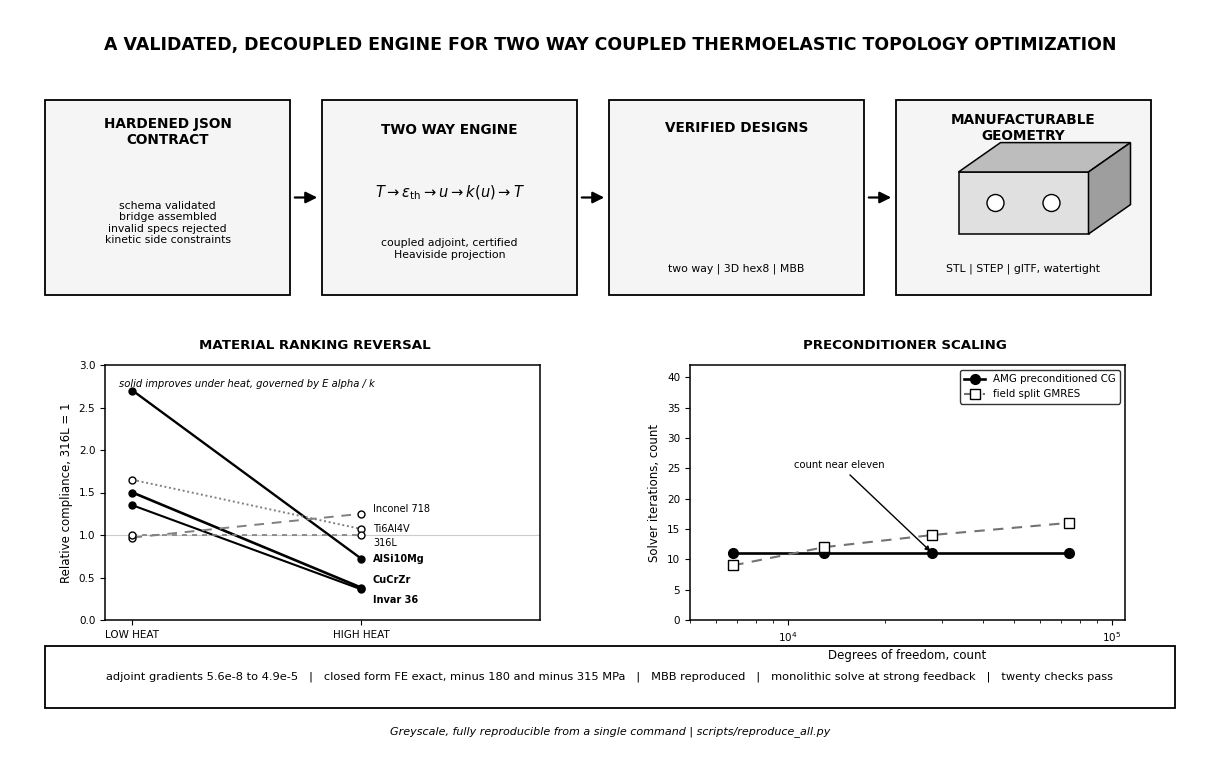

Write Python code to recreate this figure. (Note: this script raises an exception after producing the figure.)
"""Graphical abstract for the Odinzen engine manuscript.

Greyscale house style: full rectangular boxes with black spines, white canvas,
no gridlines, bold title at the top, source note at the bottom. Series are
separated by line texture, never by colour. The figure is self contained: it
crops the committed three dimensional render for the design thumbnail and draws
every schematic and summary chart natively, so it regenerates from the
repository without any transient result file.

Layout: a four stage pipeline across the top (contract, two way engine, verified
designs, manufacturable geometry) above two result panels (the material ranking
reversal and the preconditioner scaling), closed by a one line verification band.
Run from the scripts directory; it writes ../figures/graphical_abstract.png.
"""
import numpy as np, matplotlib
matplotlib.use("Agg")
import matplotlib.pyplot as plt
from matplotlib.patches import FancyArrowPatch, Rectangle, Circle, Polygon

plt.rcParams.update({"font.family": "DejaVu Sans", "text.color": "black"})

W, H = 12.0, 7.4
fig = plt.figure(figsize=(W, H))
ax = fig.add_axes([0, 0, 1, 1]); ax.set_xlim(0, W); ax.set_ylim(0, H); ax.axis("off")


def box(x, y, w, h, fc="0.96", lw=1.3):
    ax.add_patch(Rectangle((x, y), w, h, facecolor=fc, edgecolor="black", lw=lw, zorder=1))


def header(x, y, t, fs=10.0):
    ax.text(x, y, t, ha="center", va="center", fontsize=fs, fontweight="bold", zorder=3)


def body(x, y, t, fs=8.2):
    ax.text(x, y, t, ha="center", va="center", fontsize=fs, zorder=3)


def arrow(x0, x1, y):
    ax.add_patch(FancyArrowPatch((x0, y), (x1, y), arrowstyle="-|>",
                 mutation_scale=17, lw=1.6, color="black", zorder=4))


def to_fig(x, y, w, h):
    return [x / W, y / H, w / W, h / H]


fig.text(0.5, 0.965,
         "A VALIDATED, DECOUPLED ENGINE FOR TWO WAY COUPLED THERMOELASTIC TOPOLOGY OPTIMIZATION",
         ha="center", va="top", fontsize=12.5, fontweight="bold")

top_y, top_h = 4.55, 1.95
mid = top_y + top_h / 2

x1, w1 = 0.35, 2.45
box(x1, top_y, w1, top_h)
header(x1 + w1 / 2, top_y + top_h - 0.32, "HARDENED JSON\nCONTRACT", 9.8)
body(x1 + w1 / 2, top_y + 0.72,
     "schema validated\nbridge assembled\ninvalid specs rejected\nkinetic side constraints", 7.8)

x2, w2 = x1 + w1 + 0.32, 2.55
box(x2, top_y, w2, top_h)
header(x2 + w2 / 2, top_y + top_h - 0.30, "TWO WAY ENGINE", 9.8)
ax.text(x2 + w2 / 2, top_y + 1.02,
        r"$T \rightarrow \varepsilon_{\mathrm{th}} \rightarrow u \rightarrow k(u) \rightarrow T$",
        ha="center", va="center", fontsize=10.5, zorder=3)
body(x2 + w2 / 2, top_y + 0.46,
     "coupled adjoint, certified\nHeaviside projection", 7.8)

x3, w3 = x2 + w2 + 0.32, 2.55
box(x3, top_y, w3, top_h)
header(x3 + w3 / 2, top_y + top_h - 0.28, "VERIFIED DESIGNS", 9.8)
try:
    img = plt.imread("../geometry/preview3d.png")
    h0, w0 = img.shape[0], img.shape[1]
    crop = img[int(0.21 * h0):int(0.84 * h0), int(0.21 * w0):int(0.80 * w0)]
    ins = fig.add_axes(to_fig(x3 + 0.30, top_y + 0.46, w3 - 0.60, 1.02))
    ins.imshow(crop, interpolation="bilinear", aspect="auto")
    ins.set_xticks([]); ins.set_yticks([])
    for s in ins.spines.values():
        s.set_edgecolor("black"); s.set_linewidth(0.9)
except FileNotFoundError:
    pass
body(x3 + w3 / 2, top_y + 0.26, "two way | 3D hex8 | MBB", 7.8)

x4, w4 = x3 + w3 + 0.32, 2.55
box(x4, top_y, w4, top_h)
header(x4 + w4 / 2, top_y + top_h - 0.28, "MANUFACTURABLE\nGEOMETRY", 9.8)
cx, cy = x4 + w4 / 2, top_y + 0.92
fw, fh, dp = 1.30, 0.62, 0.42
ax.add_patch(Rectangle((cx - fw / 2, cy - fh / 2), fw, fh, facecolor="0.88", edgecolor="black", lw=1.1, zorder=3))
ax.add_patch(Polygon([(cx - fw / 2, cy + fh / 2), (cx - fw / 2 + dp, cy + fh / 2 + dp * 0.7),
                      (cx + fw / 2 + dp, cy + fh / 2 + dp * 0.7), (cx + fw / 2, cy + fh / 2)],
                     closed=True, facecolor="0.74", edgecolor="black", lw=1.1, zorder=3))
ax.add_patch(Polygon([(cx + fw / 2, cy + fh / 2), (cx + fw / 2 + dp, cy + fh / 2 + dp * 0.7),
                      (cx + fw / 2 + dp, cy - fh / 2 + dp * 0.7), (cx + fw / 2, cy - fh / 2)],
                     closed=True, facecolor="0.62", edgecolor="black", lw=1.1, zorder=3))
ax.add_patch(Circle((cx - 0.28, cy), 0.085, facecolor="white", edgecolor="black", lw=1.0, zorder=4))
ax.add_patch(Circle((cx + 0.28, cy), 0.085, facecolor="white", edgecolor="black", lw=1.0, zorder=4))
body(x4 + w4 / 2, top_y + 0.26, "STL | STEP | glTF, watertight", 7.8)

arrow(x1 + w1 + 0.02, x2 - 0.02, mid)
arrow(x2 + w2 + 0.02, x3 - 0.02, mid)
arrow(x3 + w3 + 0.02, x4 - 0.02, mid)

pan_y, pan_h = 1.30, 2.55
pan_top = pan_y + pan_h

header(3.05, pan_top + 0.20, "MATERIAL RANKING REVERSAL", 9.6)
header(8.95, pan_top + 0.20, "PRECONDITIONER SCALING", 9.6)

axA = fig.add_axes(to_fig(0.95, pan_y, 4.35, pan_h))
xx = [0, 1]
series = {
    "AlSi10Mg":    ([2.70, 0.72], "-",  1.7),
    "CuCrZr":      ([1.50, 0.38], "-",  1.9),
    "Invar 36":    ([1.35, 0.36], "-",  1.5),
    "Inconel 718": ([0.97, 1.25], (0, (5, 4)), 1.4),
    "Ti6Al4V":     ([1.65, 1.07], (0, (1, 1.4)), 1.4),
    "316L":        ([1.00, 1.00], (0, (3, 3)), 1.2),
}
label_y = {"AlSi10Mg": 0.72, "CuCrZr": 0.47, "Invar 36": 0.23,
           "Inconel 718": 1.30, "Ti6Al4V": 1.07, "316L": 0.90}
for name, (vals, st, lw) in series.items():
    col = "black" if st == "-" else "0.5"
    axA.plot(xx, vals, linestyle=st, color=col, lw=lw, marker="o", markersize=5,
             markerfacecolor=("black" if st == "-" else "white"),
             markeredgecolor="black", markeredgewidth=1.0)
    axA.text(1.05, label_y[name], name, fontsize=7.0, va="center", ha="left",
             fontweight=("bold" if st == "-" else "normal"))
axA.axhline(1.0, color="0.8", lw=0.8, zorder=0)
axA.set_xlim(-0.12, 1.78); axA.set_ylim(0, 3.0)
axA.set_xticks([0, 1]); axA.set_xticklabels(["LOW HEAT", "HIGH HEAT"], fontsize=8)
axA.set_ylabel("Relative compliance, 316L = 1", fontsize=8.5)
axA.tick_params(labelsize=7.5)
axA.text(0.5, 2.74, "solid improves under heat, governed by E alpha / k",
         ha="center", fontsize=7.2, style="italic")
for s in axA.spines.values():
    s.set_edgecolor("black"); s.set_linewidth(1.1)
axA.grid(False)

axB = fig.add_axes(to_fig(6.80, pan_y, 4.35, pan_h))
dof = np.array([6.8e3, 1.3e4, 2.8e4, 7.4e4])
cg = np.array([11, 11, 11, 11])
gmres = np.array([9, 12, 14, 16])
axB.plot(dof, cg, linestyle="-", color="black", lw=1.9, marker="o", markersize=7,
         markerfacecolor="black", label="AMG preconditioned CG")
axB.plot(dof, gmres, linestyle=(0, (5, 4)), color="0.45", lw=1.5, marker="s", markersize=7,
         markerfacecolor="white", markeredgecolor="black", label="field split GMRES")
axB.set_xscale("log")
axB.set_xlim(5e3, 1.1e5); axB.set_ylim(0, 42)
axB.set_xlabel("Degrees of freedom, count", fontsize=8.5)
axB.set_ylabel("Solver iterations, count", fontsize=8.5)
axB.tick_params(labelsize=7.5)
axB.annotate("count near eleven", xy=(2.8e4, 11), xytext=(1.05e4, 25),
             fontsize=7.2, arrowprops=dict(arrowstyle="-|>", lw=1.0, color="black"))
axB.legend(frameon=True, edgecolor="black", fontsize=7.4, loc="upper right")
for s in axB.spines.values():
    s.set_edgecolor("black"); s.set_linewidth(1.1)
axB.grid(False)

box(0.35, 0.42, 11.30, 0.62, fc="1.0")
ax.text(6.0, 0.73,
        "adjoint gradients 5.6e-8 to 4.9e-5   |   closed form FE exact, minus 180 and minus 315 MPa   |   "
        "MBB reproduced   |   monolithic solve at strong feedback   |   twenty checks pass",
        ha="center", va="center", fontsize=8.2)

fig.text(0.5, 0.018, "Greyscale, fully reproducible from a single command | scripts/reproduce_all.py",
         ha="center", va="bottom", fontsize=8, style="italic")

fig.savefig("../figures/graphical_abstract.png", dpi=200, bbox_inches="tight")
print("wrote ../figures/graphical_abstract.png")
